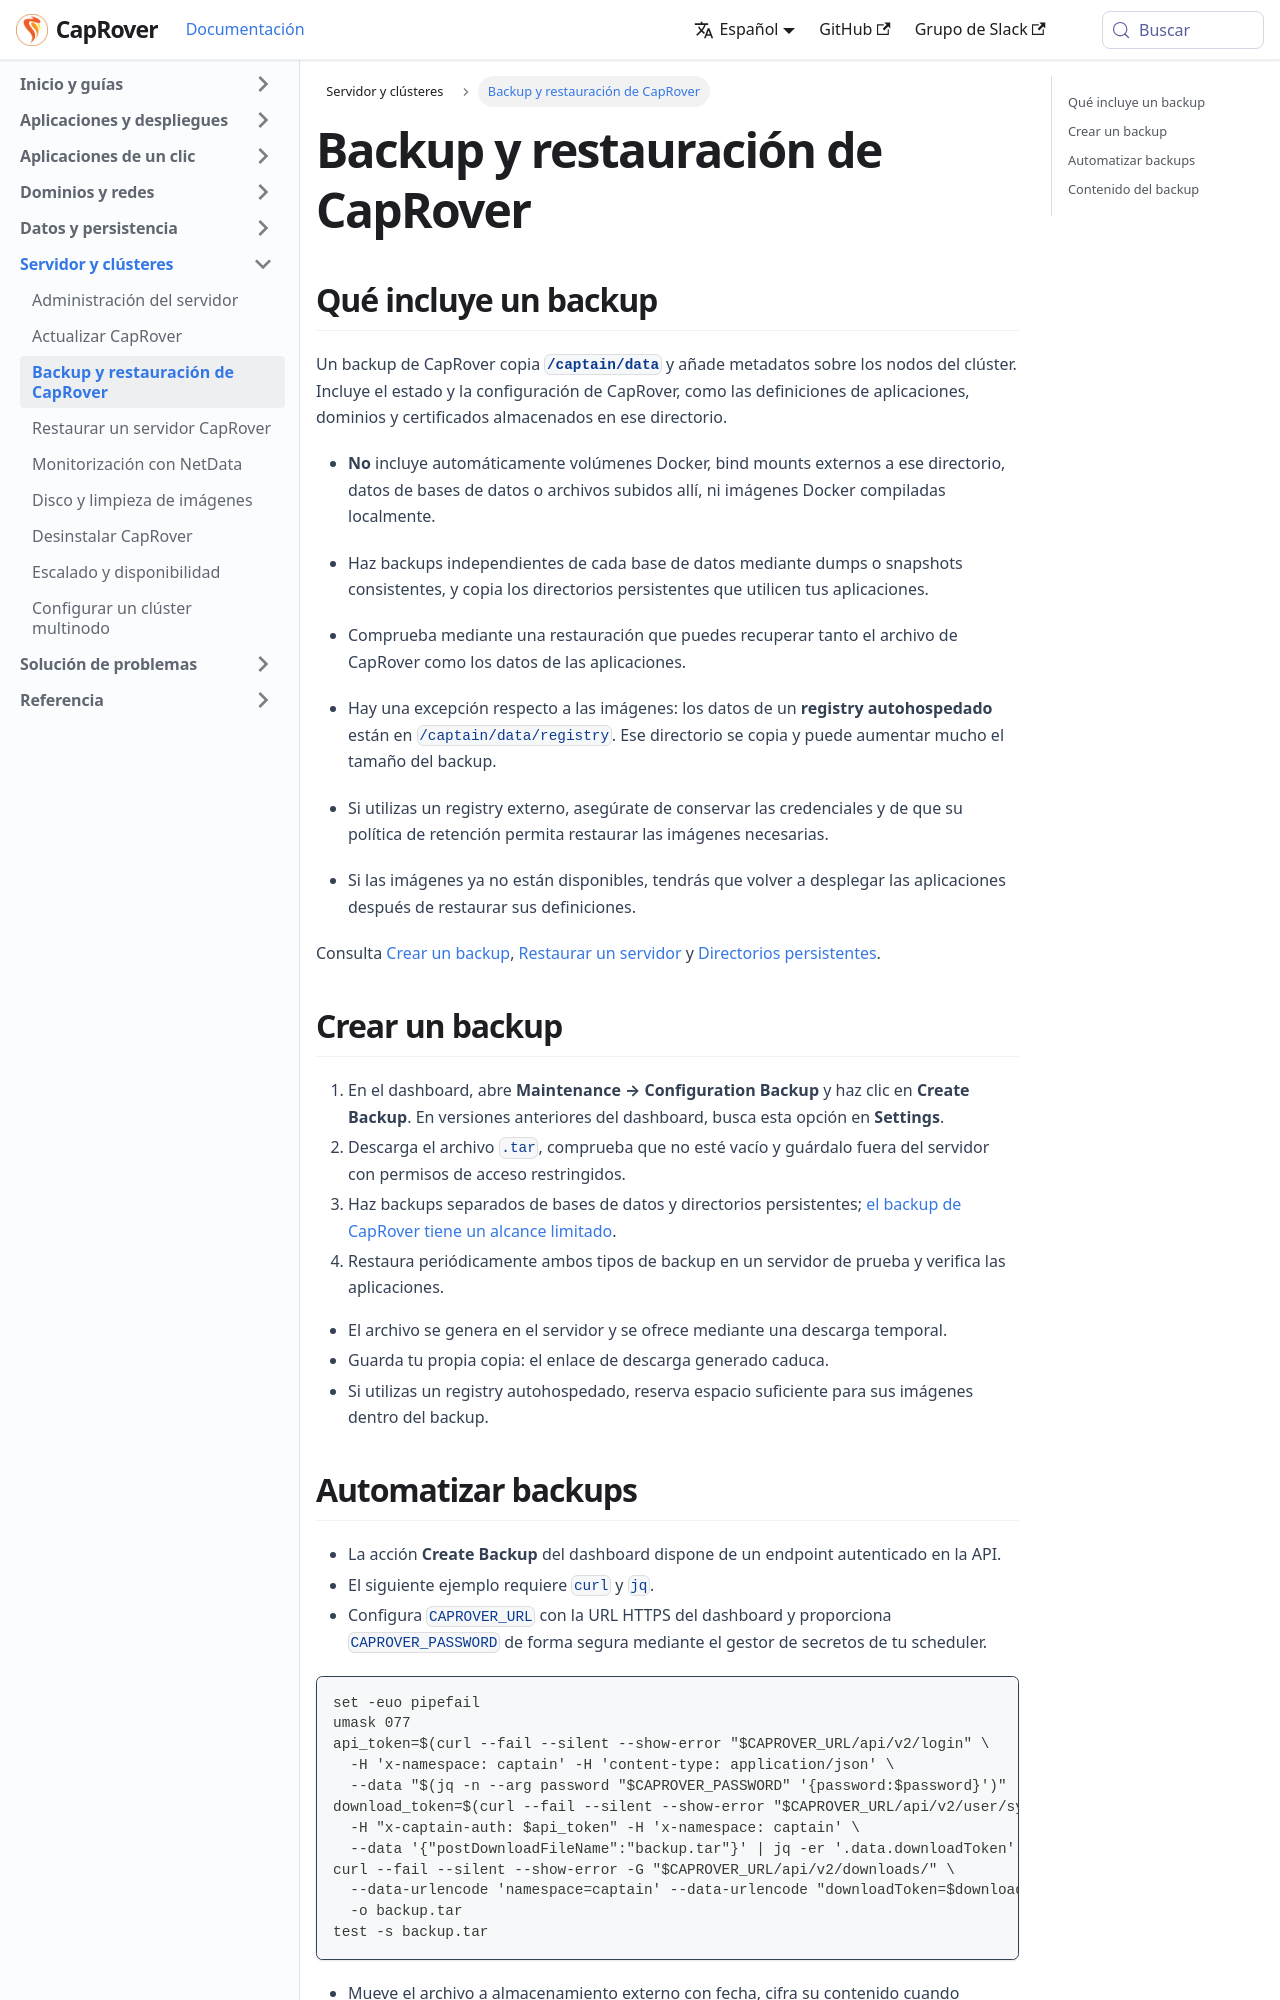

repository: caprover/caprover-website · page: es-ES/docs/server/backup.html · generator: docusaurus

---
id: index
title: Backup y restauración de CapRover
slug: /server/backup
---

<span id="source-server-backup-contents"></span>

## Qué incluye un backup

Un backup de CapRover copia **`/captain/data`** y añade metadatos sobre los nodos del clúster. Incluye el estado y la configuración de CapRover, como las definiciones de aplicaciones, dominios y certificados almacenados en ese directorio.

- **No** incluye automáticamente volúmenes Docker, bind mounts externos a ese directorio, datos de bases de datos o archivos subidos allí, ni imágenes Docker compiladas localmente.
- Haz backups independientes de cada base de datos mediante dumps o snapshots consistentes, y copia los directorios persistentes que utilicen tus aplicaciones.
- Comprueba mediante una restauración que puedes recuperar tanto el archivo de CapRover como los datos de las aplicaciones.

- Hay una excepción respecto a las imágenes: los datos de un **registry autohospedado** están en `/captain/data/registry`. Ese directorio se copia y puede aumentar mucho el tamaño del backup.
- Si utilizas un registry externo, asegúrate de conservar las credenciales y de que su política de retención permita restaurar las imágenes necesarias.
- Si las imágenes ya no están disponibles, tendrás que volver a desplegar las aplicaciones después de restaurar sus definiciones.

Consulta [Crear un backup](index.md), [Restaurar un servidor](restore.md) y [Directorios persistentes](../../data-persistence/index.md).

<span id="source-server-backup-create"></span>

## Crear un backup

1. En el dashboard, abre **Maintenance → Configuration Backup** y haz clic en **Create Backup**. En versiones anteriores del dashboard, busca esta opción en **Settings**.
2. Descarga el archivo `.tar`, comprueba que no esté vacío y guárdalo fuera del servidor con permisos de acceso restringidos.
3. Haz backups separados de bases de datos y directorios persistentes; [el backup de CapRover tiene un alcance limitado](index.md).
4. Restaura periódicamente ambos tipos de backup en un servidor de prueba y verifica las aplicaciones.

- El archivo se genera en el servidor y se ofrece mediante una descarga temporal.
- Guarda tu propia copia: el enlace de descarga generado caduca.
- Si utilizas un registry autohospedado, reserva espacio suficiente para sus imágenes dentro del backup.

<span id="source-server-backup-automate"></span>
